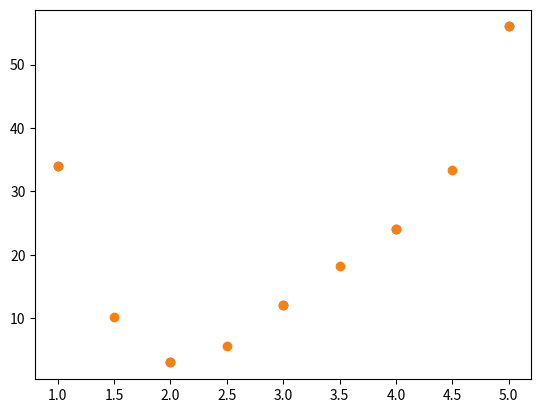

The script that saved this image:
import matplotlib.pyplot as plot
import numpy as np
import random

print("hola")
x=[1,2,3,4,5]
y=[34,3,12,24,56]
plot.scatter(x,y)
plot.show()
c=np.polyfit(x,y,5)
print(c)
xx = []

cantidad = 5
dias = 10
for x in range(dias-1):
  xx.append(1+(x*1/2))
yy=np.polyval(c,xx)

print(xx)
print(yy)
plot.scatter(xx,yy)
plot.show()